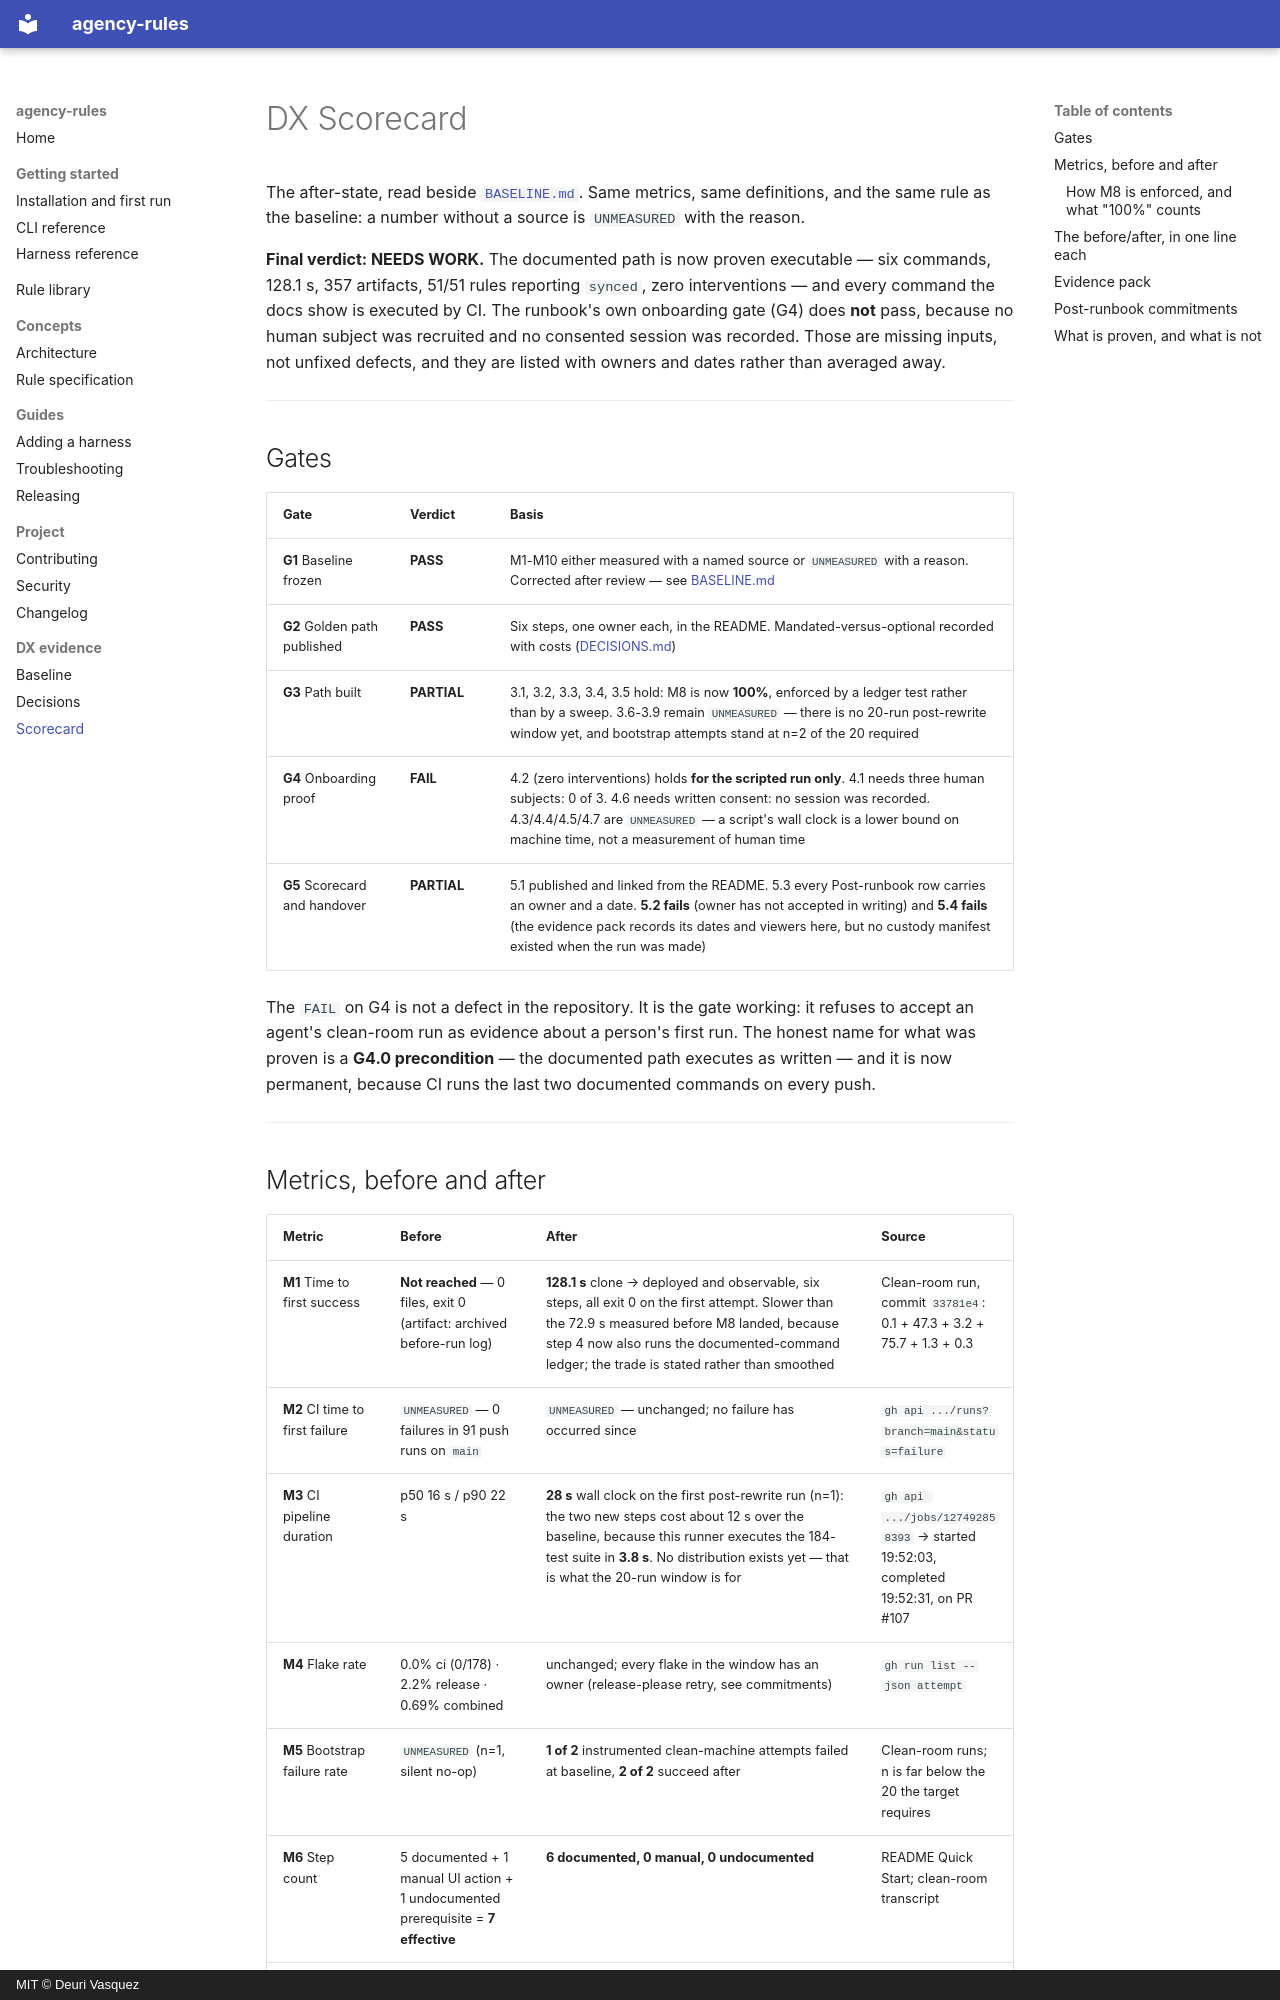

repository: deuriib/agency-rules · page: dx/SCORECARD/index.html · generator: mkdocs · copyright: MIT © Deuri Vasquez

# DX Scorecard

The after-state, read beside [`BASELINE.md`](BASELINE.md). Same metrics, same
definitions, and the same rule as the baseline: a number without a source is
`UNMEASURED` with the reason.

**Final verdict: NEEDS WORK.** The documented path is now proven executable —
six commands, 128.1 s, 357 artifacts, 51/51 rules reporting `synced`, zero
interventions — and every command the docs show is executed by CI. The runbook's own onboarding gate (G4) does **not** pass, because
no human subject was recruited and no consented session was recorded. Those are
missing inputs, not unfixed defects, and they are listed with owners and dates
rather than averaged away.

---

## Gates

| Gate | Verdict | Basis |
| --- | --- | --- |
| **G1** Baseline frozen | **PASS** | M1-M10 either measured with a named source or `UNMEASURED` with a reason. Corrected after review — see [BASELINE.md](BASELINE.md#corrections-made-after-review) |
| **G2** Golden path published | **PASS** | Six steps, one owner each, in the README. Mandated-versus-optional recorded with costs ([DECISIONS.md](DECISIONS.md)) |
| **G3** Path built | **PARTIAL** | 3.1, 3.2, 3.3, 3.4, 3.5 hold: M8 is now **100%**, enforced by a ledger test rather than by a sweep. 3.6-3.9 remain `UNMEASURED` — there is no 20-run post-rewrite window yet, and bootstrap attempts stand at n=2 of the 20 required |
| **G4** Onboarding proof | **FAIL** | 4.2 (zero interventions) holds **for the scripted run only**. 4.1 needs three human subjects: 0 of 3. 4.6 needs written consent: no session was recorded. 4.3/4.4/4.5/4.7 are `UNMEASURED` — a script's wall clock is a lower bound on machine time, not a measurement of human time |
| **G5** Scorecard and handover | **PARTIAL** | 5.1 published and linked from the README. 5.3 every Post-runbook row carries an owner and a date. **5.2 fails** (owner has not accepted in writing) and **5.4 fails** (the evidence pack records its dates and viewers here, but no custody manifest existed when the run was made) |

The `FAIL` on G4 is not a defect in the repository. It is the gate working: it
refuses to accept an agent's clean-room run as evidence about a person's first
run. The honest name for what was proven is a **G4.0 precondition** — the
documented path executes as written — and it is now permanent, because CI runs
the last two documented commands on every push.

---
